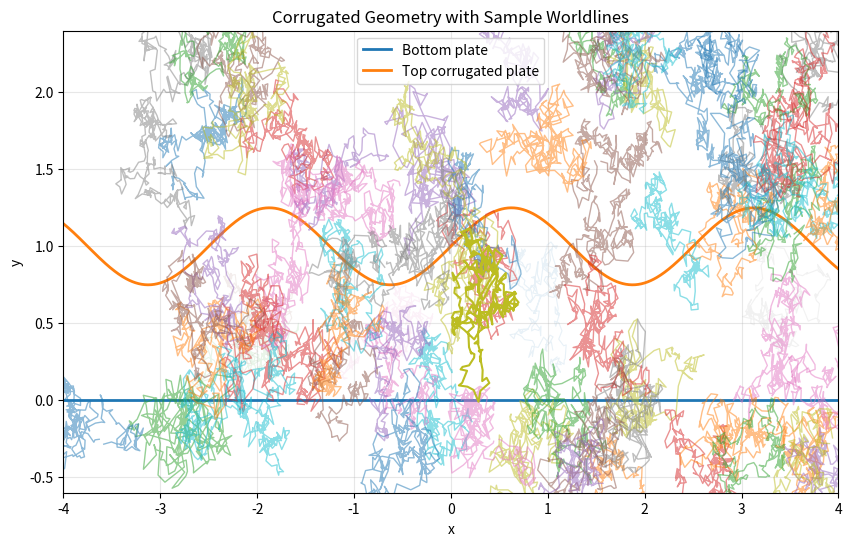
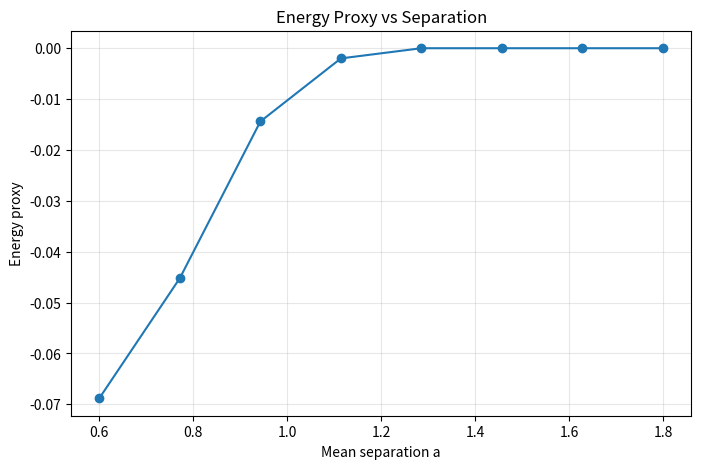

Write Python code to recreate these figures, in order.
import numpy as np
import matplotlib.pyplot as plt


# ============================================================
# 1. GEOMETRY
# ============================================================

def y_bottom(x):
    """
    Flat bottom plate at y = 0.
    """
    return np.zeros_like(x)


def y_top(x, a=1.0, A=0.2, lam=2.0):
    """
    Corrugated top surface:
        y = a + A * sin(2*pi*x/lam)

    Parameters
    ----------
    x : array
        x-coordinates
    a : float
        Mean separation between the two surfaces
    A : float
        Corrugation amplitude
    lam : float
        Corrugation wavelength
    """
    return a + A * np.sin(2 * np.pi * x / lam)


# ============================================================
# 2. WORLDLINE GENERATION
# ============================================================

def generate_closed_loop(n_points=200, loop_scale=0.3, rng=None):
    """
    Generate a random closed loop in 2D.

    Idea:
    - Make random steps
    - Accumulate into a path
    - Remove drift so it closes approximately
    - Center it at the origin

    Returns
    -------
    loop : ndarray of shape (n_points, 2)
        The loop coordinates
    """
    if rng is None:
        rng = np.random.default_rng()

    # Random 2D steps
    steps = rng.normal(size=(n_points, 2))

    # Build path
    path = np.cumsum(steps, axis=0)

    # Remove linear drift so final point returns near start
    drift = np.linspace(0, 1, n_points)[:, None] * path[-1]
    loop = path - drift

    # Center loop at origin
    loop -= loop.mean(axis=0)

    # Normalize size, then scale
    rms = np.sqrt(np.mean(np.sum(loop**2, axis=1)))
    if rms > 0:
        loop = loop / rms

    loop *= loop_scale
    return loop


def place_loop(loop, center_x, center_y):
    """
    Translate a loop to a chosen center.
    """
    placed = loop.copy()
    placed[:, 0] += center_x
    placed[:, 1] += center_y
    return placed


# ============================================================
# 3. INTERSECTION TESTING
# ============================================================

def classify_loop(loop, a=1.0, A=0.2, lam=2.0):
    """
    Classify whether a loop intersects:
    - bottom plate
    - top plate
    - both

    For the bottom plate at y=0:
        hit if any point has y <= 0

    For the top corrugated plate:
        hit if any point has y >= y_top(x)

    Returns
    -------
    hit_bottom : bool
    hit_top : bool
    hit_both : bool
    """
    x = loop[:, 0]
    y = loop[:, 1]

    hit_bottom = np.any(y <= y_bottom(x))
    hit_top = np.any(y >= y_top(x, a=a, A=A, lam=lam))
    hit_both = hit_bottom and hit_top

    return hit_bottom, hit_top, hit_both


# ============================================================
# 4. MONTE CARLO ENERGY PROXY
# ============================================================

def estimate_energy_proxy(
    n_loops=2000,
    n_points=200,
    loop_scale=0.3,
    x_domain=(-4, 4),
    y_domain=(-0.5, 2.5),
    a=1.0,
    A=0.2,
    lam=2.0,
    seed=0,
    store_examples=False,
    max_examples=25
):
    """
    Estimate a simple Casimir interaction energy proxy.

    We randomly place closed loops in space.
    A loop contributes to the interaction if it intersects BOTH surfaces.

    Energy proxy:
        E_proxy = - (fraction of loops that hit both surfaces)

    This is not yet a fully normalized Casimir energy, but it is a good
    first numerical quantity for studying trends with geometry.

    Parameters
    ----------
    n_loops : int
        Number of Monte Carlo loops to sample.
    n_points : int
        Number of points per loop.
    loop_scale : float
        Typical size of each loop.
    x_domain : tuple
        Range of x positions where loop centers are placed.
    y_domain : tuple
        Range of y positions where loop centers are placed.
    a : float
        Mean separation of the corrugated top surface.
    A : float
        Corrugation amplitude.
    lam : float
        Corrugation wavelength.
    seed : int
        Random seed for reproducibility.
    store_examples : bool
        If True, store a few sample loops from each category.
    max_examples : int
        Maximum number of example loops to store per category.

    Returns
    -------
    energy_proxy : float
        Estimated interaction energy proxy.
    stats : dict
        Dictionary containing counts, fractions, uncertainty estimate,
        and optionally sample loops.
    """
    rng = np.random.default_rng(seed)

    count_none = 0
    count_bottom_only = 0
    count_top_only = 0
    count_both = 0

    example_loops = {
        "none": [],
        "bottom_only": [],
        "top_only": [],
        "both": []
    }

    for _ in range(n_loops):
        loop = generate_closed_loop(
            n_points=n_points,
            loop_scale=loop_scale,
            rng=rng
        )

        cx = rng.uniform(*x_domain)
        cy = rng.uniform(*y_domain)
        loop = place_loop(loop, cx, cy)

        hit_bottom, hit_top, hit_both = classify_loop(loop, a=a, A=A, lam=lam)

        if hit_both:
            count_both += 1
            if store_examples and len(example_loops["both"]) < max_examples:
                example_loops["both"].append(loop.copy())

        elif hit_bottom:
            count_bottom_only += 1
            if store_examples and len(example_loops["bottom_only"]) < max_examples:
                example_loops["bottom_only"].append(loop.copy())

        elif hit_top:
            count_top_only += 1
            if store_examples and len(example_loops["top_only"]) < max_examples:
                example_loops["top_only"].append(loop.copy())

        else:
            count_none += 1
            if store_examples and len(example_loops["none"]) < max_examples:
                example_loops["none"].append(loop.copy())

    frac_none = count_none / n_loops
    frac_bottom_only = count_bottom_only / n_loops
    frac_top_only = count_top_only / n_loops
    frac_both = count_both / n_loops

    # Simple Monte Carlo energy proxy
    energy_proxy = -frac_both

    # Binomial standard error for frac_both
    sigma_frac_both = np.sqrt(frac_both * (1 - frac_both) / n_loops)
    sigma_energy = sigma_frac_both

    stats = {
        "count_none": count_none,
        "count_bottom_only": count_bottom_only,
        "count_top_only": count_top_only,
        "count_both": count_both,
        "frac_none": frac_none,
        "frac_bottom_only": frac_bottom_only,
        "frac_top_only": frac_top_only,
        "frac_both": frac_both,
        "sigma_frac_both": sigma_frac_both,
        "sigma_energy": sigma_energy,
    }

    if store_examples:
        stats["example_loops"] = example_loops

    return energy_proxy, stats

# ============================================================
# 5. VISUALIZATION OF GEOMETRY + SAMPLE LOOPS
# ============================================================

def plot_geometry_and_loops(
    n_show=60,
    n_points=200,
    loop_scale=0.3,
    x_domain=(-4, 4),
    y_domain=(-0.5, 2.5),
    a=1.0,
    A=0.2,
    lam=2.0,
    seed=1
):
    """
    Plot the geometry and sample loops.
    Loops are colored by whether they hit:
    - neither surface
    - one surface
    - both surfaces
    """
    rng = np.random.default_rng(seed)

    x_plot = np.linspace(x_domain[0], x_domain[1], 1000)
    yb = y_bottom(x_plot)
    yt = y_top(x_plot, a=a, A=A, lam=lam)

    plt.figure(figsize=(10, 6))

    # Surfaces
    plt.plot(x_plot, yb, linewidth=2, label="Bottom plate")
    plt.plot(x_plot, yt, linewidth=2, label="Top corrugated plate")

    for _ in range(n_show):
        loop = generate_closed_loop(n_points=n_points, loop_scale=loop_scale, rng=rng)
        cx = rng.uniform(*x_domain)
        cy = rng.uniform(*y_domain)
        loop = place_loop(loop, cx, cy)

        hit_bottom, hit_top, hit_both = classify_loop(loop, a=a, A=A, lam=lam)

        if hit_both:
            alpha = 1
            lw = 1.5
            zorder = 3
        elif hit_bottom or hit_top:
            alpha = 0.5
            lw = 1.0
            zorder = 2
        else:
            alpha = 0.1
            lw = 0.8
            zorder = 1

        plt.plot(loop[:, 0], loop[:, 1], alpha=alpha, linewidth=lw, zorder=zorder)

    plt.xlim(x_domain)
    plt.ylim(y_domain)
    plt.xlabel("x")
    plt.ylabel("y")
    plt.title("Corrugated Geometry with Sample Worldlines")
    plt.legend()
    plt.grid(True, alpha=0.3)
    plt.show()


# ============================================================
# 6. ENERGY VS SEPARATION
# ============================================================

def sweep_separation(
    a_values,
    n_loops=3000,
    n_points=200,
    loop_scale=0.3,
    x_domain=(-4, 4),
    y_domain=(-0.5, 3.0),
    A=0.2,
    lam=2.0,
    seed=10
):
    """
    Compute energy proxy for multiple separations.
    """
    energies = []

    for i, a in enumerate(a_values):
        energy, stats = estimate_energy_proxy(
            n_loops=n_loops,
            n_points=n_points,
            loop_scale=loop_scale,
            x_domain=x_domain,
            y_domain=y_domain,
            a=a,
            A=A,
            lam=lam,
            seed=seed + i
        )
        energies.append(energy)
        print(f"a = {a:.3f}, E_proxy = {energy:.5f}, frac_both = {stats['frac_both']:.5f}")

    return np.array(energies)


def plot_energy_vs_separation(a_values, energies):
    """
    Plot energy proxy as a function of separation.
    """
    plt.figure(figsize=(8, 5))
    plt.plot(a_values, energies, marker='o')
    plt.xlabel("Mean separation a")
    plt.ylabel("Energy proxy")
    plt.title("Energy Proxy vs Separation")
    plt.grid(True, alpha=0.3)
    plt.show()


# ============================================================
# 7. MAIN DEMO
# ============================================================

if __name__ == "__main__":
    # Geometry parameters
    A = 0.25      # corrugation amplitude
    lam = 2.5     # corrugation wavelength
    a = 1.0       # mean separation

    # Show sample loops and geometry
    plot_geometry_and_loops(
        n_show=80,
        n_points=250,
        loop_scale=0.28,
        x_domain=(-4, 4),
        y_domain=(-0.6, 2.4),
        a=a,
        A=A,
        lam=lam,
        seed=2
    )

    # Sweep separation
    a_values = np.linspace(0.6, 1.8, 8)
    energies = sweep_separation(
        a_values=a_values,
        n_loops=2500,
        n_points=250,
        loop_scale=0.28,
        x_domain=(-4, 4),
        y_domain=(-0.6, 3.0),
        A=A,
        lam=lam,
        seed=42
    )

    plot_energy_vs_separation(a_values, energies)
